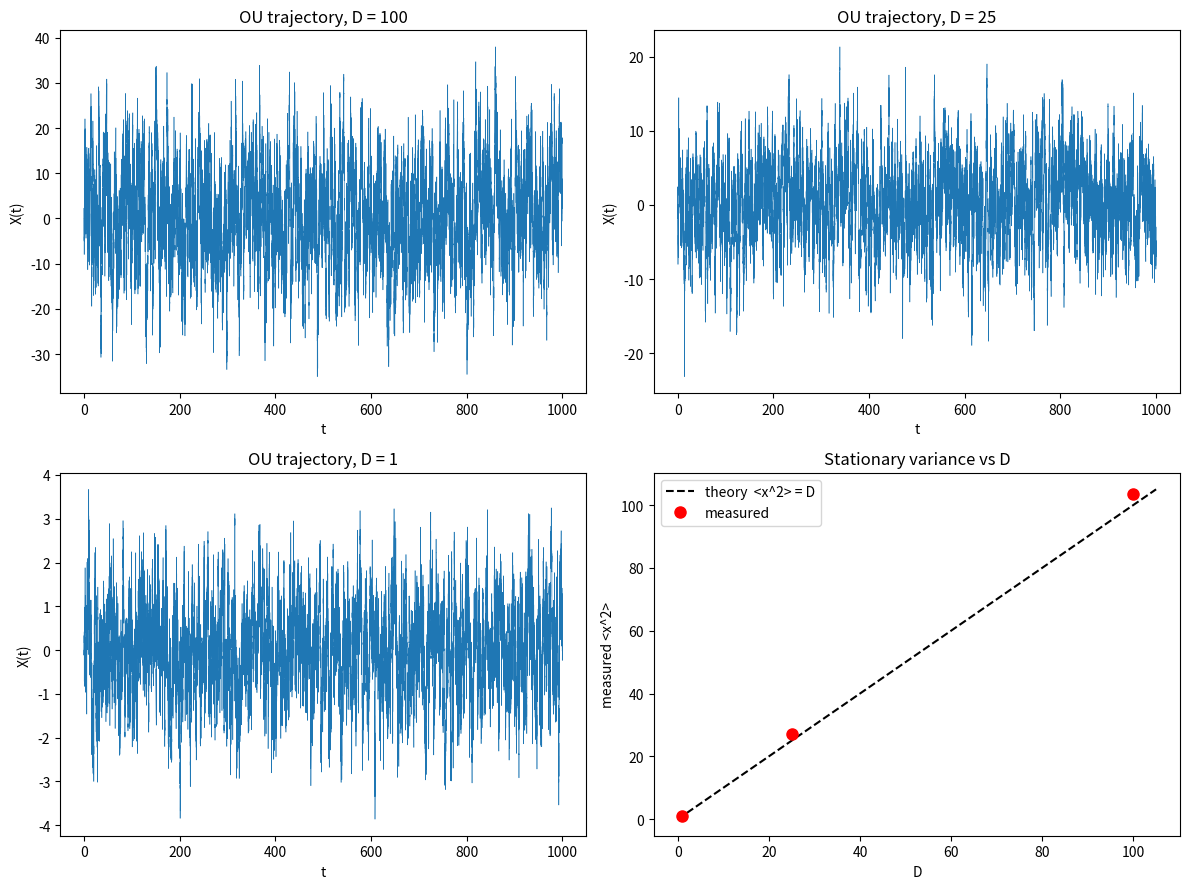

Source code (Python): (Note: this script raises an exception after producing the figure.)
import matplotlib
matplotlib.use("Agg")
import matplotlib.pyplot as plt
import numpy as np

# --- Ornstein-Uhlenbeck via explicit Euler-Maruyama ---
# SDE: dX = -k*X*dt + sqrt(2*D)*dW,  stationary variance <x^2> = D/k

np.random.seed(1)          # reproducible noise
k = 1.0                    # restoring drift rate
dt = 0.01                  # time step
T = 1000.0                 # total time
N = int(T / dt)            # number of steps
X0 = 0.0                   # initial condition
D_levels = [100, 25, 1]    # noise levels to test

t = np.linspace(0.0, T, N + 1)     # time grid
trajectories = {}                   # store each trajectory
measured_vars = {}                  # store each stationary variance

for D in D_levels:
    X = np.empty(N + 1)             # allocate trajectory array
    X[0] = X0                       # set initial value
    noise_amp = np.sqrt(2.0 * D)    # diffusion coefficient sqrt(2D)
    # generate all Wiener increments dW ~ Normal(0, dt)
    dW = np.random.normal(0.0, np.sqrt(dt), size=N)
    for i in range(N):
        # explicit Euler-Maruyama update: deterministic drift + stochastic kick
        X[i + 1] = X[i] - k * X[i] * dt + noise_amp * dW[i]
    trajectories[D] = X

    # measure stationary variance from the second half (after equilibration)
    tail = X[N // 2:]
    var_measured = np.var(tail)
    measured_vars[D] = var_measured
    print(f"D = {D:6.1f}:  measured stationary variance <x^2> = {var_measured:10.4f}  (theory D/k = {D / k:10.4f})")

# --- Trajectory plots for each D, plus variance-vs-D check ---
fig, axes = plt.subplots(2, 2, figsize=(12, 9))

for ax, D in zip(axes.flat[:3], D_levels):
    ax.plot(t, trajectories[D], lw=0.4)
    ax.set_title(f"OU trajectory, D = {D}")
    ax.set_xlabel("t")
    ax.set_ylabel("X(t)")

# variance vs D against the line <x^2> = D (since k = 1)
ax = axes.flat[3]
Ds = np.array(D_levels, dtype=float)
meas = np.array([measured_vars[D] for D in D_levels])
line = np.linspace(0, max(Ds) * 1.05, 100)
ax.plot(line, line, "k--", label="theory  <x^2> = D")
ax.plot(Ds, meas, "ro", ms=8, label="measured")
ax.set_title("Stationary variance vs D")
ax.set_xlabel("D")
ax.set_ylabel("measured <x^2>")
ax.legend()

fig.tight_layout()
plt.savefig("/Users/lvmy/neu/teaching/numericalR/numericalR/recipe-eval/gen/6C.2.1_s2.png")

# --- Report the confirmation ---
for D in D_levels:
    print(f"ratio measured/(D/k) for D = {D:6.1f}:  {measured_vars[D] / (D / k):8.4f}")

print("Explanation: because the measured variances of the noisier (larger-D) trajectories "
      "fall on the line <x^2> = D with k = 1, they match the predicted D/k, confirming the "
      "stationary variance formula.")
